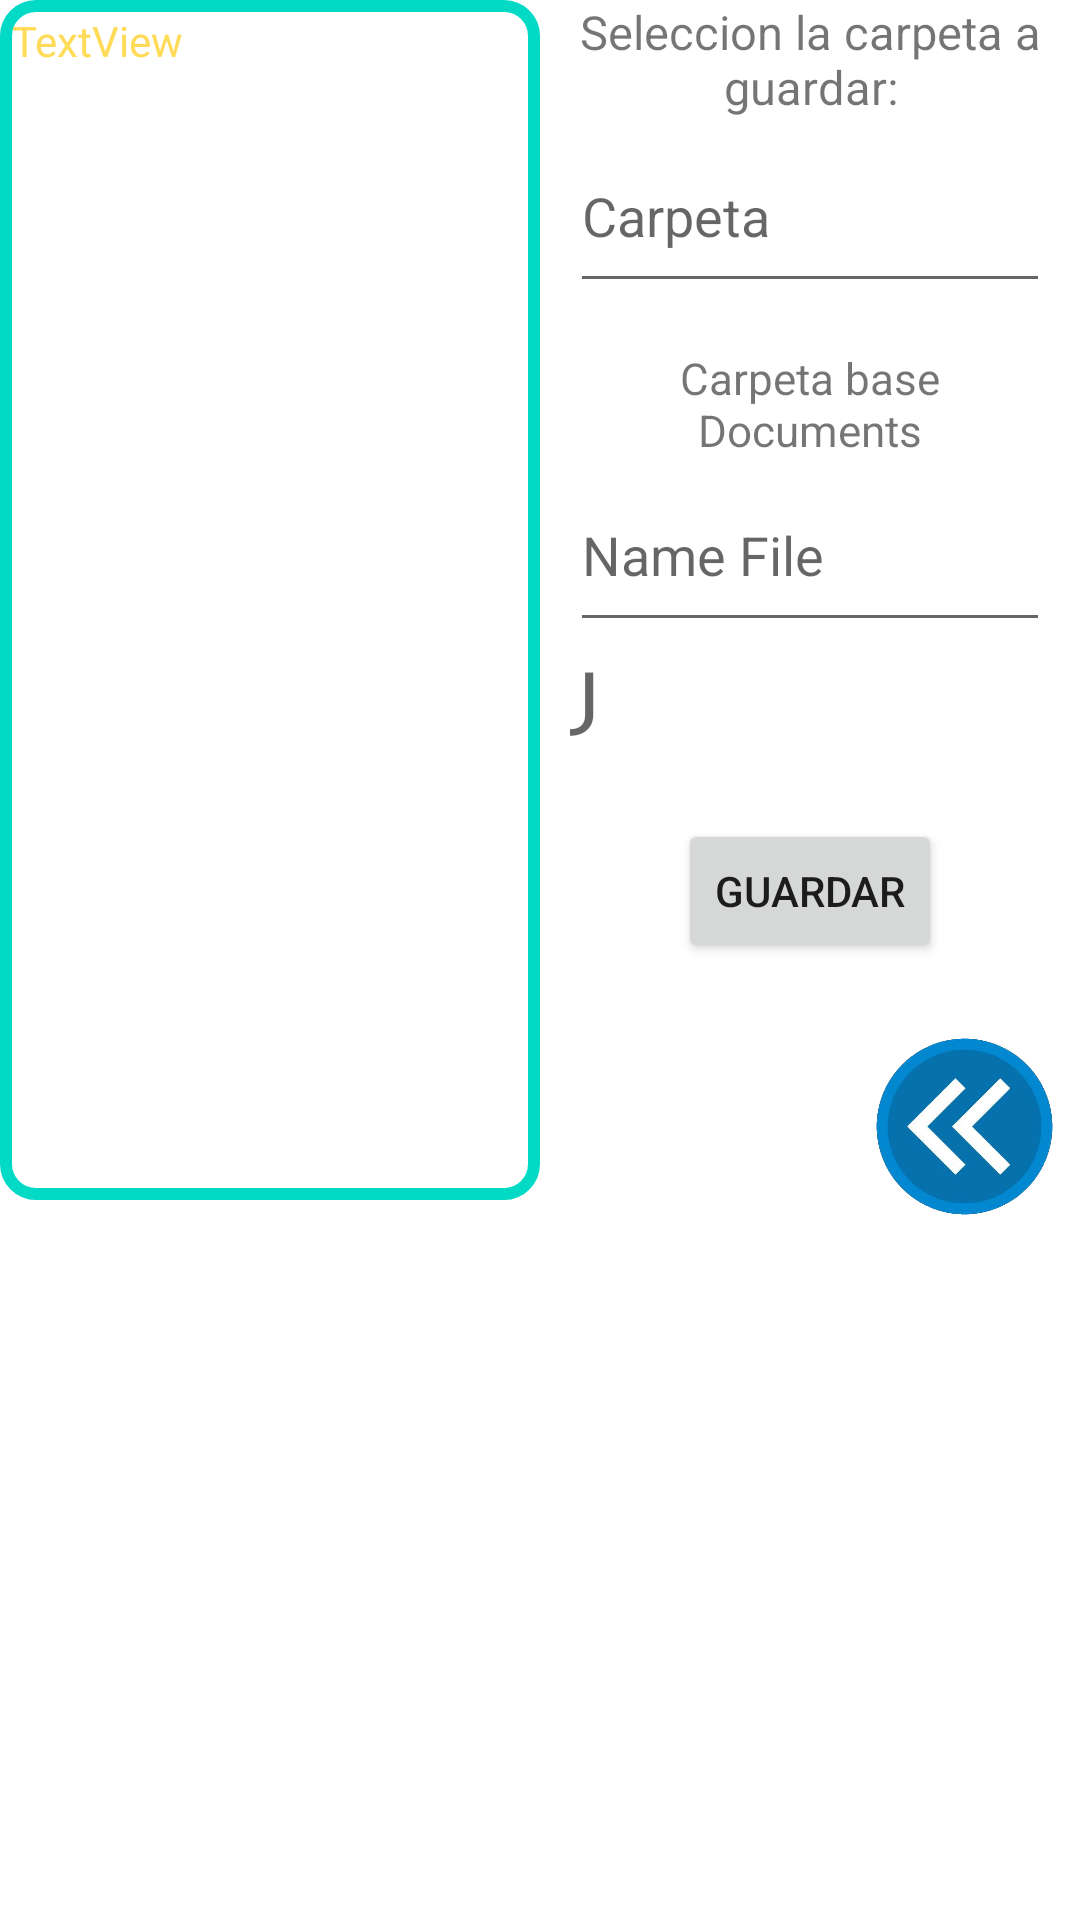

Android layout source for this screen:
<!-- AndroidManifest.xml: application theme AppTheme -->
<!-- res/layout/activity_txt_terminal.xml -->
<?xml version="1.0" encoding="utf-8"?>
<ScrollView xmlns:android="http://schemas.android.com/apk/res/android"
    xmlns:app="http://schemas.android.com/apk/res-auto"
    xmlns:tools="http://schemas.android.com/tools"
    android:layout_width="match_parent"
    android:layout_height="match_parent"
    android:background="@drawable/the_slider_background"
    tools:context=".txt_terminal">

  <LinearLayout
      android:layout_width="match_parent"
      android:layout_height="wrap_content"
      android:orientation="horizontal">

    <LinearLayout
        android:layout_width="match_parent"
        android:layout_height="wrap_content"
        android:orientation="vertical"
        android:layout_weight="1">

      <TextView
          android:id="@+id/datoo"
          android:layout_width="match_parent"
          android:layout_height="400dp"
          android:background="@drawable/style_borde_editext_contenedor"
          android:text="TextView"
          android:textColor="@color/colorStatusText" />

    </LinearLayout>

    <LinearLayout
        android:layout_width="match_parent"
        android:layout_height="wrap_content"
        android:layout_weight="1"
        android:orientation="vertical"
        >


      <TextView
          android:id="@+id/textView4"
          android:layout_width="match_parent"
          android:layout_height="40dp"
          android:layout_marginLeft="10dp"
          android:layout_marginRight="10dp"
          android:text="Seleccion la carpeta a guardar:"
          android:textAlignment="center"
          android:textSize="16sp"
          app:autoSizeTextType="uniform"
          tools:ignore="DuplicateIds" />

      <EditText
          android:id="@+id/txt_carpeta"
          android:layout_width="match_parent"
          android:layout_height="61dp"
          android:layout_marginLeft="10dp"
          android:layout_marginRight="10dp"
          android:ems="10"
          android:hint="Carpeta"
          android:inputType="textPersonName" />

      <TextView
          android:id="@+id/textView5"
          android:layout_width="match_parent"
          android:layout_height="37dp"
          android:layout_marginLeft="10dp"
          android:layout_marginTop="15dp"
          android:layout_marginRight="10dp"
          android:text="Carpeta base Documents"
          android:textAlignment="center"
          android:textSize="14sp"
          app:autoSizeTextType="uniform" />

      <EditText
          android:id="@+id/txt_name"
          android:layout_width="match_parent"
          android:layout_height="61dp"
          android:layout_marginLeft="10dp"
          android:layout_marginRight="10dp"
          android:ems="10"
          android:hint="Name File"
          android:inputType="textPersonName" />

      <TextView
          android:id="@+id/textView7"
          android:layout_width="match_parent"
          android:layout_height="39dp"
          android:layout_marginLeft="10dp"
          android:layout_marginRight="10dp"
          android:hint="Ubicacion"
          android:textAlignment="center"
          android:textSize="16sp"
          app:autoSizeTextType="uniform"
          app:layout_constraintEnd_toEndOf="parent" />

      <Button
          android:id="@+id/guardar"
          android:layout_marginTop="20dp"
          android:layout_width="wrap_content"
          android:layout_height="wrap_content"
          android:text="Guardar"
          android:layout_gravity="center"/>

      <ImageView
          android:id="@+id/imageView3"
          android:layout_marginTop="15dp"
          android:layout_width="77dp"
          android:layout_height="79dp"
          android:layout_gravity="end"
          app:srcCompat="@drawable/back" />

    </LinearLayout>



  </LinearLayout>

</ScrollView>
<!-- resources referenced by this layout -->
<resources>
  <color name="colorStatusText">#FFDB58</color>
  <!-- drawable back: png bitmap (drawable-hdpi, 107113 bytes) -->
  <!-- drawable style_borde_editext_contenedor (drawable-hdpi) -->
  <?xml version="1.0" encoding="utf-8"?>
  <shape xmlns:android="http://schemas.android.com/apk/res/android" android:shape="rectangle">
  
      <stroke android:width="4sp"
          android:color="@color/teal_200" />
      <padding android:bottom="8sp"
          android:left="4sp"
          android:right="4sp"
          android:top="4sp" />
      <corners android:radius="10dp"/>
  </shape>
  <color name="teal_200">#FF03DAC5</color>
</resources>
